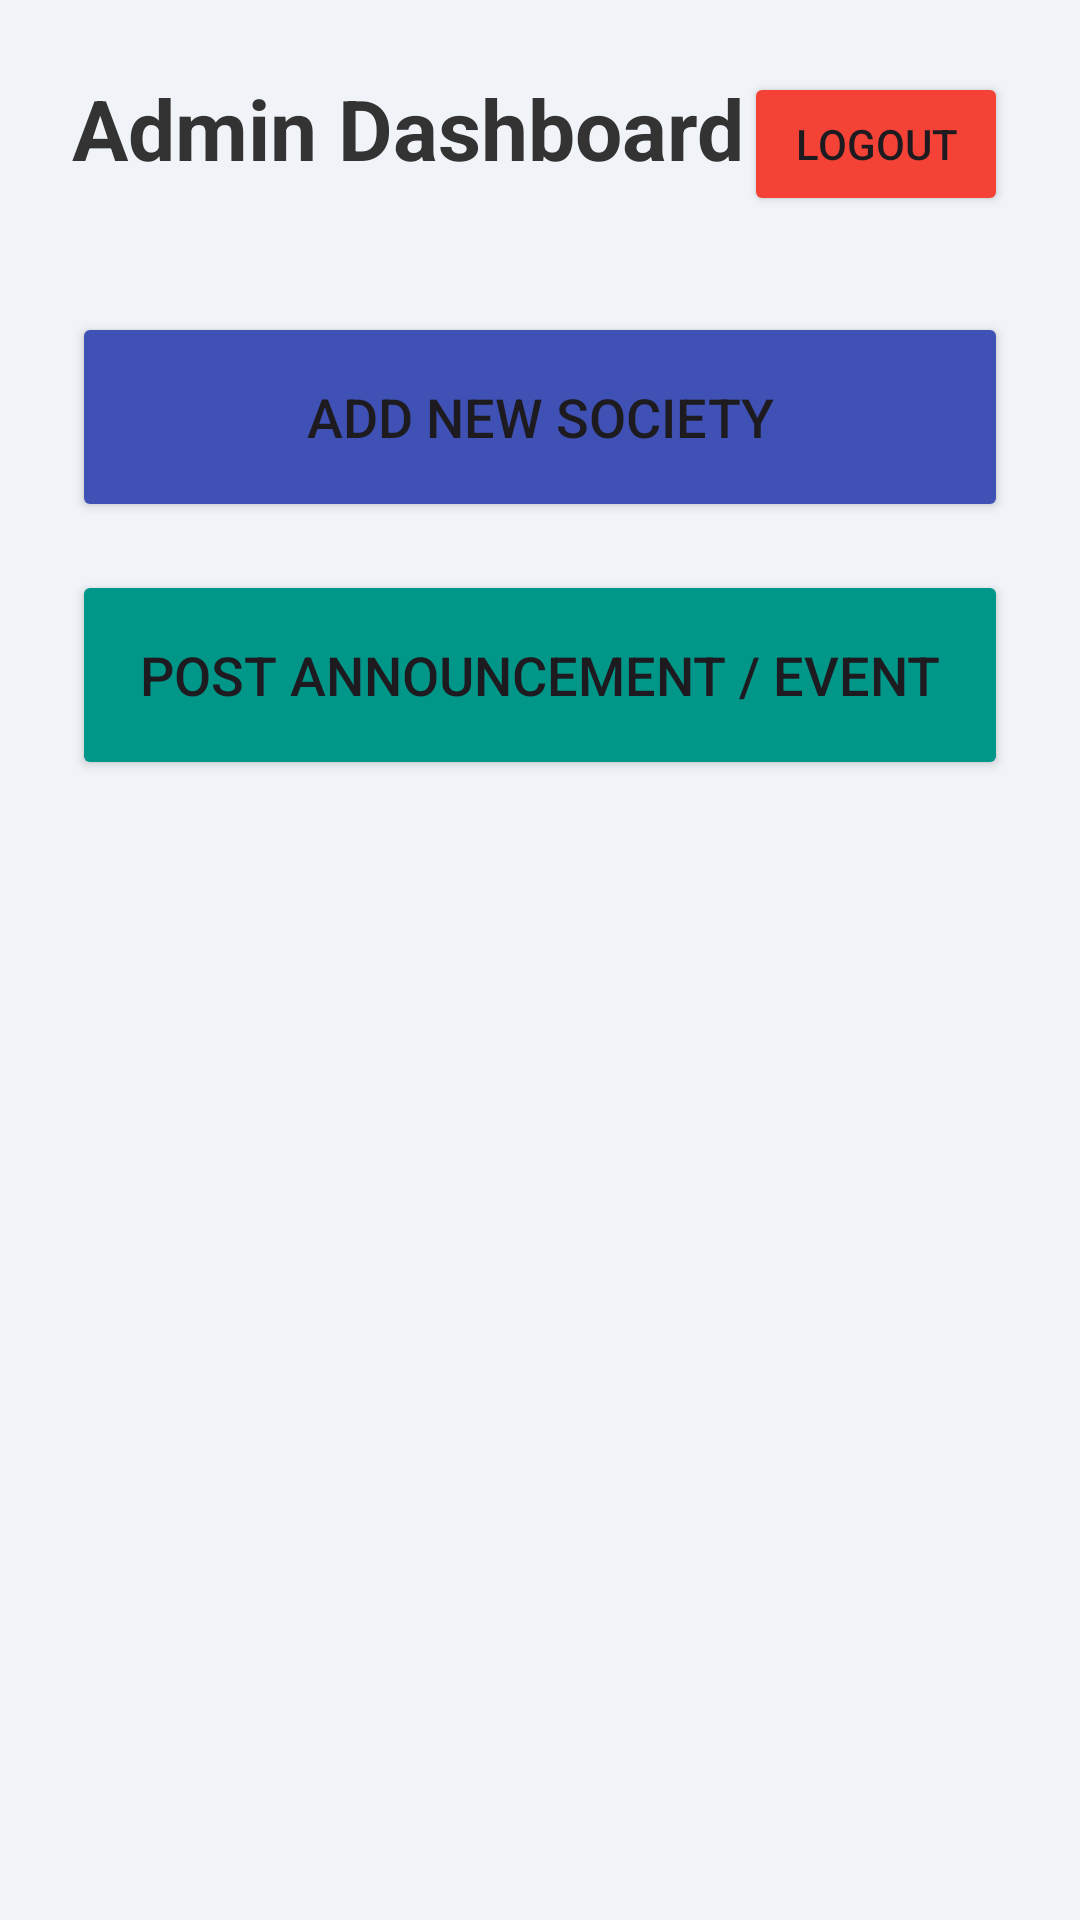

Android layout source for this screen:
<!-- AndroidManifest.xml: application theme Theme.FastConnect -->
<!-- res/layout/activity_admin_dashboard.xml -->
<?xml version="1.0" encoding="utf-8"?>
<LinearLayout
    xmlns:android="http://schemas.android.com/apk/res/android"
    android:layout_width="match_parent"
    android:layout_height="match_parent"
    android:orientation="vertical"
    android:background="#F0F4F8"
    android:padding="24dp">

    <RelativeLayout
        android:layout_width="match_parent"
        android:layout_height="wrap_content"
        android:layout_marginBottom="32dp">

        <TextView
            android:layout_width="wrap_content"
            android:layout_height="wrap_content"
            android:text="Admin Dashboard"
            android:textSize="28sp"
            android:textStyle="bold"
            android:textColor="#333333" />

        <Button
            android:id="@+id/btnLogout"
            android:layout_width="wrap_content"
            android:layout_height="wrap_content"
            android:layout_alignParentEnd="true"
            android:backgroundTint="#F44336"
            android:text="Logout" />
    </RelativeLayout>

    <Button
        android:id="@+id/btnAddSociety"
        android:layout_width="match_parent"
        android:layout_height="70dp"
        android:text="Add New Society"
        android:textSize="18sp"
        android:backgroundTint="#3F51B5"
        android:layout_marginBottom="16dp" />

    <Button
        android:id="@+id/btnAddAnnouncement"
        android:layout_width="match_parent"
        android:layout_height="70dp"
        android:text="Post Announcement / Event"
        android:textSize="18sp"
        android:backgroundTint="#009688" />

</LinearLayout>
<!-- resources referenced by this layout -->
<resources>
  <style name="Theme.FastConnect" parent="Base.Theme.FastConnect" />
  <style name="Base.Theme.FastConnect" parent="Theme.Material3.DayNight.NoActionBar">
          
          
      </style>
</resources>
